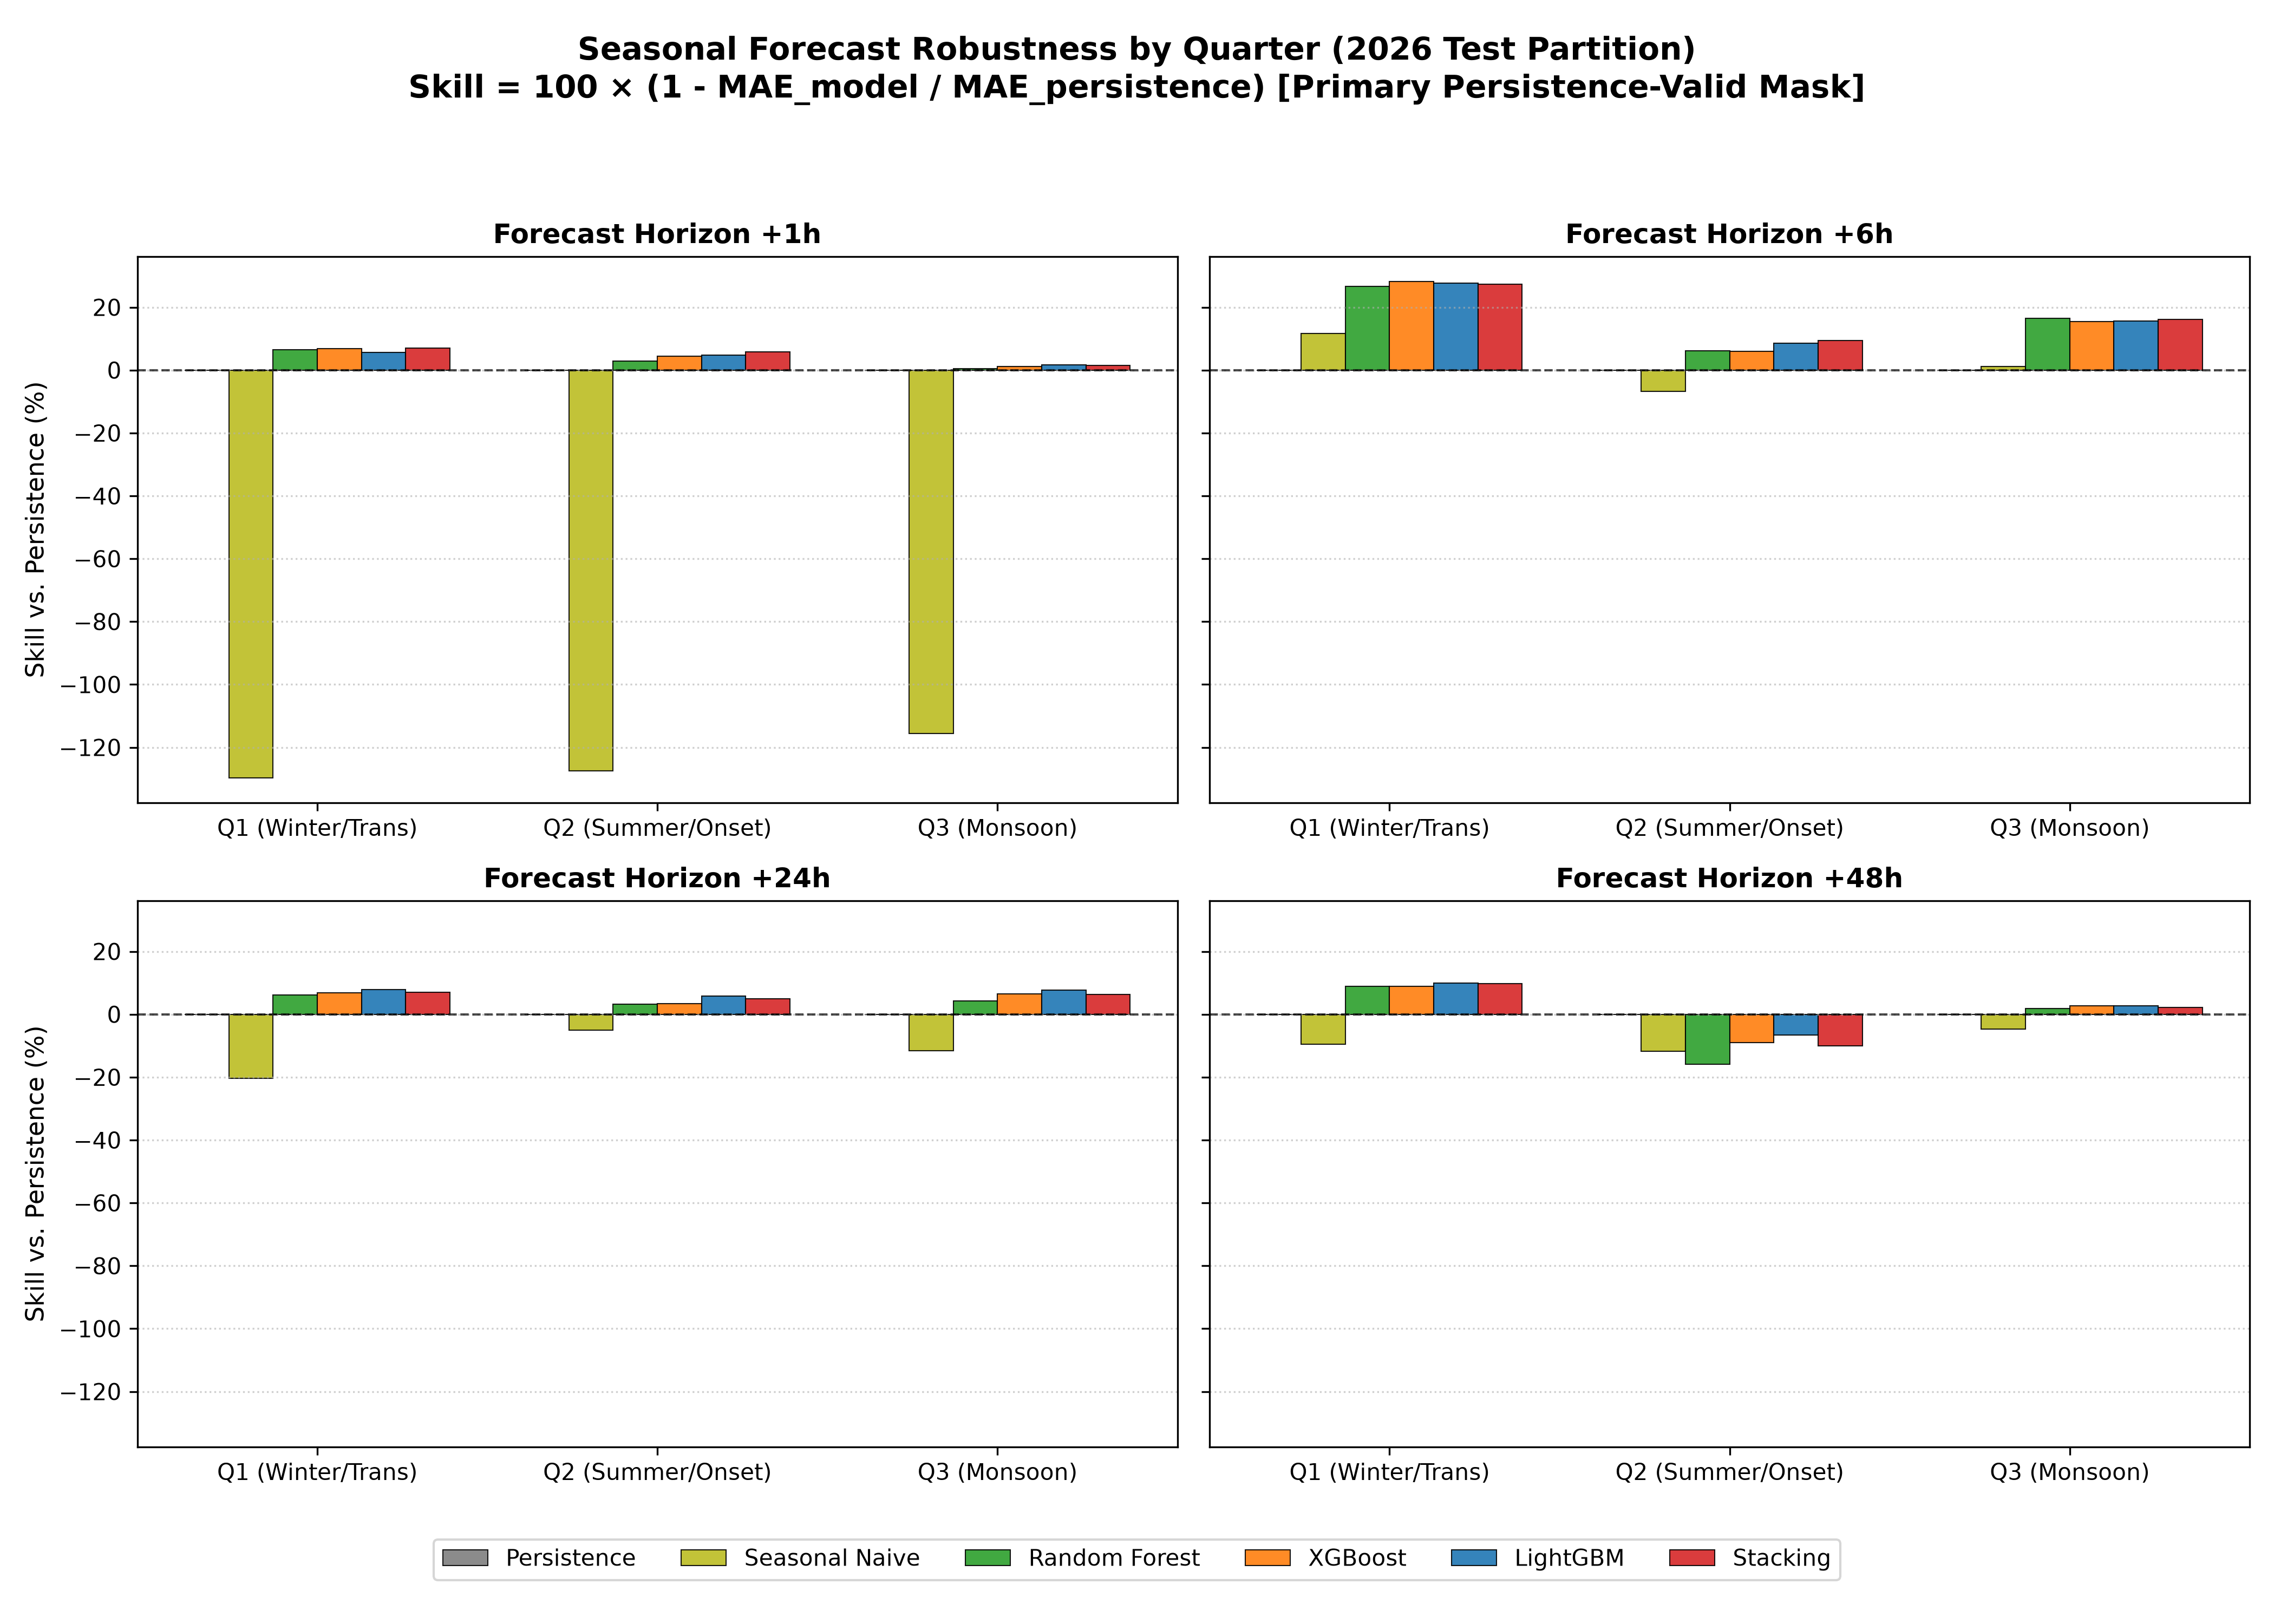

Source data for this figure (header and first rows):
quarter, horizon, model, mask_type, n_samples, mae, rmse, mae_persistence, skill_vs_persistence, skill_pct
Q1 (Jan-Mar), h1, persistence, primary_persistence_valid, 6980, 3.888, 7.908, 3.888, 0.0, 0.0
Q1 (Jan-Mar), h1, persistence, all_valid_rows, 6980, 3.888, 7.908, 3.888, 0.0, 0.0
Q1 (Jan-Mar), h1, seasonal_naive, primary_persistence_valid, 6815, 8.931, 13.36, 3.888, -1.297, -129.7
Q1 (Jan-Mar), h1, seasonal_naive, all_valid_rows, 6815, 8.931, 13.36, 3.888, -1.297, -129.7
Q1 (Jan-Mar), h1, rf, primary_persistence_valid, 6980, 3.636, 6.747, 3.888, 0.06467, 6.467
Q1 (Jan-Mar), h1, rf, all_valid_rows, 6987, 3.656, 6.8, 3.888, 0.05966, 5.966
Q1 (Jan-Mar), h1, xgb, primary_persistence_valid, 6980, 3.625, 6.55, 3.888, 0.06757, 6.757
Q1 (Jan-Mar), h1, xgb, all_valid_rows, 6987, 3.644, 6.605, 3.888, 0.06261, 6.261
Q1 (Jan-Mar), h1, lgb, primary_persistence_valid, 6980, 3.668, 6.629, 3.888, 0.05661, 5.661
Q1 (Jan-Mar), h1, lgb, all_valid_rows, 6987, 3.687, 6.685, 3.888, 0.0516, 5.16
Q1 (Jan-Mar), h1, stacking, primary_persistence_valid, 6980, 3.615, 6.574, 3.888, 0.07027, 7.027
Q1 (Jan-Mar), h1, stacking, all_valid_rows, 6987, 3.634, 6.629, 3.888, 0.06528, 6.528
Q1 (Jan-Mar), h6, persistence, primary_persistence_valid, 6955, 10.11, 14.91, 10.11, 0.0, 0.0
Q1 (Jan-Mar), h6, persistence, all_valid_rows, 6955, 10.11, 14.91, 10.11, 0.0, 0.0
Q1 (Jan-Mar), h6, seasonal_naive, primary_persistence_valid, 6825, 8.932, 13.36, 10.11, 0.1161, 11.61
Q1 (Jan-Mar), h6, seasonal_naive, all_valid_rows, 6825, 8.932, 13.36, 10.11, 0.1161, 11.61
Q1 (Jan-Mar), h6, rf, primary_persistence_valid, 6955, 7.412, 10.74, 10.11, 0.2665, 26.65
Q1 (Jan-Mar), h6, rf, all_valid_rows, 6987, 7.472, 10.83, 10.11, 0.2606, 26.06
Q1 (Jan-Mar), h6, xgb, primary_persistence_valid, 6955, 7.254, 10.48, 10.11, 0.2822, 28.22
Q1 (Jan-Mar), h6, xgb, all_valid_rows, 6987, 7.312, 10.57, 10.11, 0.2764, 27.64
Q1 (Jan-Mar), h6, lgb, primary_persistence_valid, 6955, 7.308, 10.52, 10.11, 0.2769, 27.69
Q1 (Jan-Mar), h6, lgb, all_valid_rows, 6987, 7.363, 10.61, 10.11, 0.2714, 27.14
Q1 (Jan-Mar), h6, stacking, primary_persistence_valid, 6955, 7.341, 10.55, 10.11, 0.2735, 27.35
Q1 (Jan-Mar), h6, stacking, all_valid_rows, 6987, 7.398, 10.63, 10.11, 0.2679, 26.79
Q1 (Jan-Mar), h24, persistence, primary_persistence_valid, 6872, 8.926, 13.34, 8.926, 0.0, 0.0
Q1 (Jan-Mar), h24, persistence, all_valid_rows, 6872, 8.926, 13.34, 8.926, 0.0, 0.0
Q1 (Jan-Mar), h24, seasonal_naive, primary_persistence_valid, 6683, 10.74, 15.34, 8.926, -0.2035, -20.35
Q1 (Jan-Mar), h24, seasonal_naive, all_valid_rows, 6749, 10.76, 15.34, 8.926, -0.2053, -20.53
Q1 (Jan-Mar), h24, rf, primary_persistence_valid, 6872, 8.37, 11.77, 8.926, 0.06228, 6.228
Q1 (Jan-Mar), h24, rf, all_valid_rows, 6991, 8.498, 11.91, 8.926, 0.04787, 4.787
Q1 (Jan-Mar), h24, xgb, primary_persistence_valid, 6872, 8.31, 11.67, 8.926, 0.06892, 6.892
Q1 (Jan-Mar), h24, xgb, all_valid_rows, 6991, 8.436, 11.81, 8.926, 0.05481, 5.481
Q1 (Jan-Mar), h24, lgb, primary_persistence_valid, 6872, 8.219, 11.6, 8.926, 0.07917, 7.917
Q1 (Jan-Mar), h24, lgb, all_valid_rows, 6991, 8.354, 11.76, 8.926, 0.064, 6.4
Q1 (Jan-Mar), h24, stacking, primary_persistence_valid, 6872, 8.298, 11.65, 8.926, 0.07028, 7.028
Q1 (Jan-Mar), h24, stacking, all_valid_rows, 6991, 8.435, 11.8, 8.926, 0.05492, 5.492
Q1 (Jan-Mar), h48, persistence, primary_persistence_valid, 6817, 10.76, 15.34, 10.76, 0.0, 0.0
Q1 (Jan-Mar), h48, persistence, all_valid_rows, 6817, 10.76, 15.34, 10.76, 0.0, 0.0
Q1 (Jan-Mar), h48, seasonal_naive, primary_persistence_valid, 6618, 11.79, 16.44, 10.76, -0.09535, -9.535
Q1 (Jan-Mar), h48, seasonal_naive, all_valid_rows, 6697, 11.78, 16.41, 10.76, -0.09472, -9.472
Q1 (Jan-Mar), h48, rf, primary_persistence_valid, 6817, 9.809, 13.31, 10.76, 0.08866, 8.866
Q1 (Jan-Mar), h48, rf, all_valid_rows, 6993, 9.962, 13.45, 10.76, 0.07445, 7.445
Q1 (Jan-Mar), h48, xgb, primary_persistence_valid, 6817, 9.812, 13.31, 10.76, 0.08841, 8.841
Q1 (Jan-Mar), h48, xgb, all_valid_rows, 6993, 9.959, 13.45, 10.76, 0.07474, 7.474
Q1 (Jan-Mar), h48, lgb, primary_persistence_valid, 6817, 9.691, 13.11, 10.76, 0.09965, 9.965
Q1 (Jan-Mar), h48, lgb, all_valid_rows, 6993, 9.841, 13.26, 10.76, 0.08567, 8.567
Q1 (Jan-Mar), h48, stacking, primary_persistence_valid, 6817, 9.707, 13.12, 10.76, 0.09817, 9.817
Q1 (Jan-Mar), h48, stacking, all_valid_rows, 6993, 9.861, 13.27, 10.76, 0.08385, 8.385
Q2 (Apr-Jun), h1, persistence, primary_persistence_valid, 5491, 3.11, 6.504, 3.11, 0.0, 0.0
Q2 (Apr-Jun), h1, persistence, all_valid_rows, 5491, 3.11, 6.504, 3.11, 0.0, 0.0
Q2 (Apr-Jun), h1, seasonal_naive, primary_persistence_valid, 5343, 7.073, 12.13, 3.11, -1.274, -127.4
Q2 (Apr-Jun), h1, seasonal_naive, all_valid_rows, 5343, 7.073, 12.13, 3.11, -1.274, -127.4
Q2 (Apr-Jun), h1, rf, primary_persistence_valid, 5491, 3.02, 5.706, 3.11, 0.02891, 2.891
Q2 (Apr-Jun), h1, rf, all_valid_rows, 5499, 3.052, 5.823, 3.11, 0.01854, 1.854
Q2 (Apr-Jun), h1, xgb, primary_persistence_valid, 5491, 2.97, 5.545, 3.11, 0.045, 4.5
Q2 (Apr-Jun), h1, xgb, all_valid_rows, 5499, 3.003, 5.666, 3.11, 0.0345, 3.45
Q2 (Apr-Jun), h1, lgb, primary_persistence_valid, 5491, 2.962, 5.549, 3.11, 0.04742, 4.742
Q2 (Apr-Jun), h1, lgb, all_valid_rows, 5499, 2.995, 5.67, 3.11, 0.03702, 3.702
Q2 (Apr-Jun), h1, stacking, primary_persistence_valid, 5491, 2.927, 5.533, 3.11, 0.0588, 5.88
Q2 (Apr-Jun), h1, stacking, all_valid_rows, 5499, 2.96, 5.654, 3.11, 0.04833, 4.833
... 84 more rows
